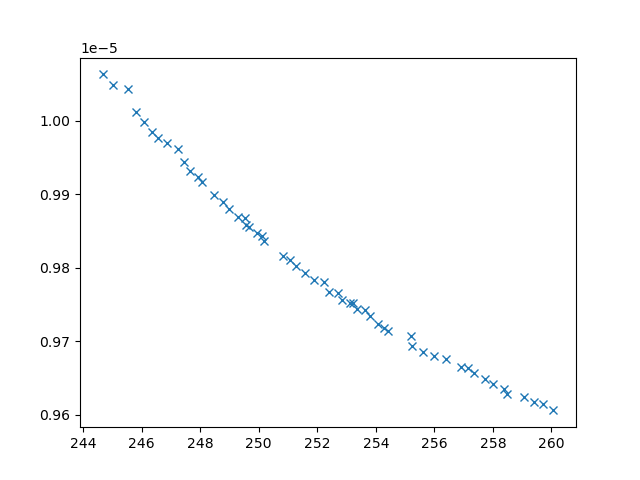

Source data for this figure (header and first rows):
xline_all_values, yline_all_values, X_all_values, obj1, obj2, obj3, inc
245.5, 1.004254854279257e-05, [np.float64(3.12724283879472), np.float6…, 245.5, 1.004254854279257e-05, 20945634, 0
246.1, 9.997652797354747e-06, [np.float64(1.8534060887320876), np.floa…, 246.1, 9.997652797354747e-06, 21296654, 0
250.2, 9.836173011979455e-06, [np.float64(3.508127497128119), np.float…, 250.2, 9.836173011979455e-06, 4525923, 0
250.8, 9.8159641047539e-06, [np.float64(3.64228650073732), np.float6…, 250.8, 9.8159641047539e-06, 4581956, 0
248.5, 9.89879910748652e-06, [np.float64(4.494673586732154), np.float…, 248.5, 9.89879910748652e-06, 5650449, 0
245, 1.0048390033047864e-05, [np.float64(1.6704767145384622), 0.1, 10…, 245, 1.0048390033047864e-05, 23443796, 0
255.2, 9.706887718644597e-06, [np.float64(5.493822719192038), np.float…, 255.2, 9.706887718644597e-06, 4286911, 0
247.3, 9.960737915640741e-06, [np.float64(3.5435696527102882), np.floa…, 247.3, 9.960737915640741e-06, 6541828, 0
248.1, 9.916855458756368e-06, [np.float64(2.956415808767214), np.float…, 248.1, 9.916855458756368e-06, 7208183, 0
252.8, 9.755646418289726e-06, [np.float64(5.112177828593955), np.float…, 252.8, 9.755646418289726e-06, 4114684, 0
247.4, 9.943555865294155e-06, [np.float64(2.4525582757050945), np.floa…, 247.4, 9.943555865294155e-06, 21786642, 0
249, 9.87930921519393e-06, [np.float64(3.1590838906917487), np.floa…, 249, 9.87930921519393e-06, 5325473, 0
246.9, 9.96893079730242e-06, [np.float64(2.8189559570044995), np.floa…, 246.9, 9.96893079730242e-06, 22806817, 0
254.4, 9.713230304643923e-06, [np.float64(3.7303984243549135), np.floa…, 254.4, 9.713230304643923e-06, 3597259, 0
255.6, 9.685698532966496e-06, [np.float64(5.1722986797064685), np.floa…, 255.6, 9.685698532966496e-06, 3722414, 0
246.4, 9.98464054461314e-06, [np.float64(3.078277837326059), np.float…, 246.4, 9.98464054461314e-06, 23188718, 0
251.3, 9.80221730683229e-06, [np.float64(4.049985650571714), np.float…, 251.3, 9.80221730683229e-06, 4326804, 0
249.9, 9.846846036013104e-06, [np.float64(4.595993214413502), np.float…, 249.9, 9.846846036013104e-06, 5112740, 0
247.6, 9.930997419417341e-06, [np.float64(2.6116948003920406), np.floa…, 247.6, 9.930997419417341e-06, 6521398, 0
248.8, 9.889944849325156e-06, [np.float64(4.616330508164823), np.float…, 248.8, 9.889944849325156e-06, 5173635, 0
257.7, 9.648660988079022e-06, [np.float64(3.6240202667505175), np.floa…, 257.7, 9.648660988079022e-06, 3730943, 0
258, 9.642351845897585e-06, [np.float64(3.190056723431242), np.float…, 258, 9.642351845897585e-06, 3697740, 0
260.1, 9.605807053761498e-06, [np.float64(0.8745740070773844), np.floa…, 260.1, 9.605807053761498e-06, 3584476, 0
257.4, 9.657082147679917e-06, [np.float64(4.3084938005418625), np.floa…, 257.4, 9.657082147679917e-06, 3717814, 0
255.2, 9.692913797661078e-06, [np.float64(4.217173768035644), 10, np.f…, 255.2, 9.692913797661078e-06, 3492379, 0
256, 9.679737328881758e-06, [np.float64(5.066097320700065), np.float…, 256, 9.679737328881758e-06, 3896595, 0
249.7, 9.855432314542993e-06, [np.float64(3.4193254149372545), np.floa…, 249.7, 9.855432314542993e-06, 5129492, 0
253.8, 9.733808454307812e-06, [np.float64(5.24180395255947), np.float6…, 253.8, 9.733808454307812e-06, 4182776, 0
246.6, 9.976991279801154e-06, [np.float64(2.1956199476787663), np.floa…, 246.6, 9.976991279801154e-06, 21582175, 0
252.4, 9.767143624653406e-06, [np.float64(4.64727870291869), np.float6…, 252.4, 9.767143624653406e-06, 3885383, 0
258.4, 9.634459040540615e-06, [np.float64(2.6521620649794624), np.floa…, 258.4, 9.634459040540615e-06, 3683152, 0
249.3, 9.868701195863413e-06, [np.float64(3.345569092900603), np.float…, 249.3, 9.868701195863413e-06, 5242036, 0
253.2, 9.75182673017088e-06, [np.float64(5.022223967819869), np.float…, 253.2, 9.75182673017088e-06, 4567640, 0
252.2, 9.780506571376824e-06, [np.float64(4.805326114593066), np.float…, 252.2, 9.780506571376824e-06, 4942660, 0
247.9, 9.92291911086808e-06, [np.float64(3.0111818576918292), np.floa…, 247.9, 9.92291911086808e-06, 7866752, 0
244.7, 1.006289685098047e-05, [np.float64(1.8224543197100869), np.floa…, 244.7, 1.006289685098047e-05, 23000763, 0
251.9, 9.783134864350269e-06, [np.float64(4.445452242881747), np.float…, 251.9, 9.783134864350269e-06, 4019114, 0
249.5, 9.86760658472226e-06, [np.float64(3.5227681319978705), np.floa…, 249.5, 9.86760658472226e-06, 6314763, 0
259.7, 9.61451948877832e-06, [np.float64(1.570365471972785), np.float…, 259.7, 9.61451948877832e-06, 3610248, 0
259.1, 9.623821017315581e-06, [np.float64(2.036245487598283), np.float…, 259.1, 9.623821017315581e-06, 3654522, 0
253.6, 9.742044054515103e-06, [np.float64(5.097413285392297), np.float…, 253.6, 9.742044054515103e-06, 4547154, 0
256.9, 9.66476125153931e-06, [np.float64(4.694198565849798), np.float…, 256.9, 9.66476125153931e-06, 3740089, 0
253.4, 9.743436640707116e-06, [np.float64(5.174283072787153), np.float…, 253.4, 9.743436640707116e-06, 4162418, 0
254.1, 9.724000225465365e-06, [np.float64(5.4760460620224105), np.floa…, 254.1, 9.724000225465365e-06, 3627665, 0
256.4, 9.67543958735985e-06, [np.float64(5.290400966339105), np.float…, 256.4, 9.67543958735985e-06, 3774158, 0
257.1, 9.662852496946743e-06, [np.float64(4.636840179874215), np.float…, 257.1, 9.662852496946743e-06, 3738162, 0
258.5, 9.628700013169018e-06, [np.float64(2.0010218646127163), np.floa…, 258.5, 9.628700013169018e-06, 3692674, 0
254.3, 9.718399640426874e-06, [np.float64(5.334635030289066), np.float…, 254.3, 9.718399640426874e-06, 3840237, 0
245.8, 1.0011573573092945e-05, [np.float64(1.7563356724752464), np.floa…, 245.8, 1.0011573573092945e-05, 21474289, 0
250.1, 9.843166900550083e-06, [np.float64(4.15885564178722), np.float6…, 250.1, 9.843166900550083e-06, 4261817, 0
253.1, 9.751883768557843e-06, [np.float64(4.605653896367496), np.float…, 253.1, 9.751883768557843e-06, 3994344, 0
251.6, 9.792587049317183e-06, [np.float64(4.8473782427475545), np.floa…, 251.6, 9.792587049317183e-06, 4456084, 0
251.1, 9.810062814087156e-06, [np.float64(4.082812722917804), np.float…, 251.1, 9.810062814087156e-06, 4354795, 0
249.6, 9.857364472599027e-06, [np.float64(3.327864759643769), np.float…, 249.6, 9.857364472599027e-06, 4858650, 0
252.7, 9.764953914236928e-06, [np.float64(4.573204068082847), np.float…, 252.7, 9.764953914236928e-06, 4077086, 0
259.4, 9.616781903402142e-06, [np.float64(1.6379896799317333), np.floa…, 259.4, 9.616781903402142e-06, 3625415, 0
